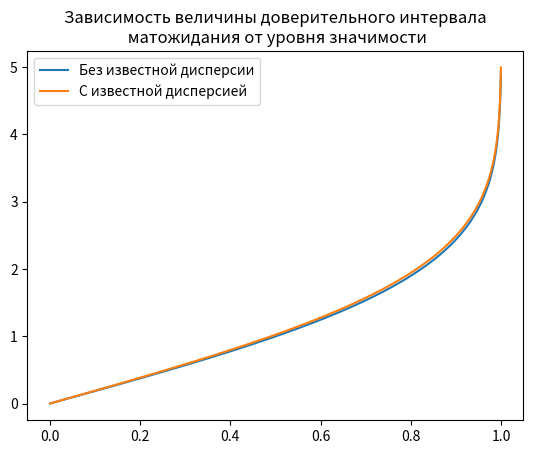
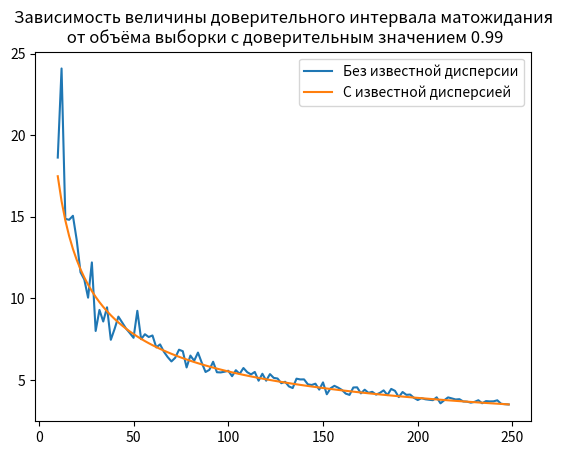
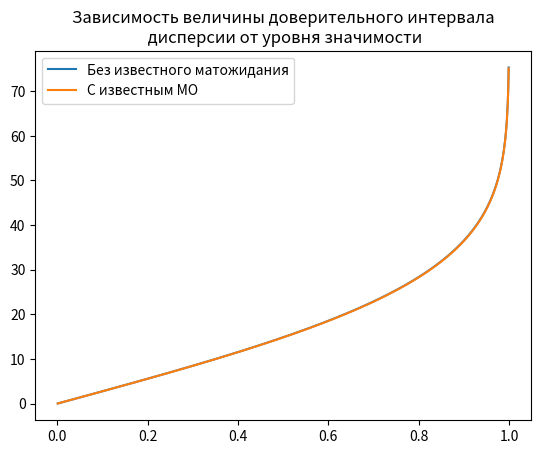
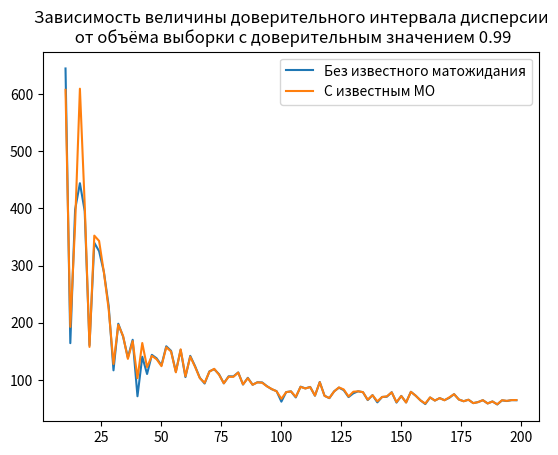

These charts were generated, in order, by the following Python code:
import numpy as np
import sympy as sp
import matplotlib.pyplot as plt
from scipy.stats import t
import math
from scipy.stats import chi2
from scipy.special import erf
from scipy.stats import norm

x = sp.symbols('x')
expression = x**2
y_function = sp.lambdify(x, expression, 'numpy')
a = 0
b = 6
n = 200
t95 = 1.972
t99 = 2.601
t999 = 3.340
izv_mo = 12
izv_disp1 = 115.2
izv_disp = izv_disp1 ** 0.5



def uniform_distribution(n, a, b):
    x = []
    y = []
    x_random = np.random.uniform(0, 1, n)
    for i in range(n):
        x.append(round(x_random[i] * (b - a) + a, 3))
        y.append(round(y_function(x[i]), 3))
    return y

def Mat_ojidanie(temp, n = 200):
    mo = 0
    for i in range(n):
        mo += temp[i] / n
    return mo

def dispersia(temp, mo, n = 200):
    disp = 0
    for i in range(n):
        disp += (temp[i] - mo) ** 2
    disp = disp / (n - 1)
    return disp

def doveritelniy_interval_mo(mo, disp, t, p):
    l_interval = mo - (disp * t) / math.sqrt(n)
    r_interval = mo + (disp * t) / math.sqrt(n)
    print("{}: {} <= {} <= {}".format(p, round(l_interval, 3), round(mo, 3), round(r_interval, 3)))

def doveritelniy_interval_disp(disp, p):
    l_interval = (n * disp ** 2) / chi2.isf((1 - p) / 2, n - 1)
    r_interval = (n * disp ** 2) / chi2.isf((1 + p) / 2, n - 1)
    print("{}: {} <= {} <= {}".format(p, round(l_interval, 3), round(disp ** 2, 3), round(r_interval, 3)))

def confidence_interval_dependency(n, disp):
    a_list = np.arange(0, 1, 0.001)
    interval_list = [2 * disp * t.ppf(1 - a / 2, n - 1) / n ** 0.5 for a in a_list]
    interval_list_with_dispersion = [2 * izv_disp / n ** 0.5 * norm.ppf(1 - a / 2.0) for a in a_list]
    plt.plot(1 - a_list, interval_list, label='Без известной дисперсии')
    plt.plot(1 - a_list, interval_list_with_dispersion, label='С известной дисперсией')
    plt.title("Зависимость величины доверительного интервала\n матожидания от уровня значимости")
    plt.legend()
    plt.show()

def confidence_interval_volume_dependency():
    alp = 0.01
    #n_list = np.arange(10, 251, 1)
    n_list = np.arange(10, 250, 2)
    interval_list = []
    interval_list_with_dispersion = []
    for nl in n_list:
        y = uniform_distribution(nl, a, b)
        y = sorted(y)
        mo = Mat_ojidanie(y, nl)
        disp = dispersia(y, mo, nl)
        interval_list.append(2 * disp ** 0.5 * t.ppf(1 - alp / 2, nl - 1) / (nl) ** 0.5)
        interval_list_with_dispersion.append(2 * izv_disp / nl**0.5 * norm.ppf(1 - alp / 2.0))
    plt.plot(n_list, interval_list, label='Без известной дисперсии')
    plt.plot(n_list, interval_list_with_dispersion, label='С известной дисперсией')
    plt.title("Зависимость величины доверительного интервала матожидания\n"
              " от объёма выборки с доверительным значением " + str(1 - alp))
    plt.legend()
    plt.show()


def confidence_interval_dependency_for_dispersion(y, disp2):
    a_list = np.arange(0.001, 1, 0.001)
    interval_list = [(n - 1) * disp2 / chi2.isf((1 + (1 - a)) / 2, n - 1) -
                     (n - 1) * disp2 / chi2.isf((1 - (1 - a)) / 2, n - 1) for a in a_list]
    disp_with_mo = dispersia(y, izv_mo)
    interval_list_with_mo = [n * disp_with_mo / chi2.isf((1 + (1 - a)) / 2, n) -
                     n * disp_with_mo / chi2.isf((1 - (1 - a)) / 2, n) for a in a_list]
    plt.plot(1 - a_list, interval_list, label='Без известного матожидания')
    plt.plot(1 - a_list, interval_list_with_mo, label='С известным МО')
    plt.title("Зависимость величины доверительного интервала\n дисперсии от уровня значимости")
    plt.legend()
    plt.show()

def confidence_interval_volume_dependency_for_dispersion():
    a = 0.01
    n_list = np.arange(10, 200, 2)
    interval_list = []
    interval_list_with_mo = []
    for nl in n_list:
        y = uniform_distribution(nl, a, b)
        y = sorted(y)
        mo = Mat_ojidanie(y, nl)
        disp = dispersia(y, mo, nl)
        interval_list.append((nl - 1) * disp / chi2.isf((1 + (1 - a)) / 2, nl - 1) -
                             (nl - 1) * disp / chi2.isf((1 - (1 - a)) / 2, nl - 1))
        disp_with_mo = dispersia(y, izv_mo, nl)
        interval_list_with_mo.append(nl * disp_with_mo / chi2.isf((1 + (1 - a)) / 2, nl) -
                     nl * disp_with_mo / chi2.isf((1 - (1 - a)) / 2, nl))
    plt.plot(n_list, interval_list, label='Без известного матожидания')
    plt.plot(n_list, interval_list_with_mo, label='С известным МО')
    plt.title(
        "Зависимость величины доверительного интервала дисперсии\n от объёма выборки с доверительным значением " + str(1 - a))
    plt.legend()
    plt.show()

def main():
    y = uniform_distribution(n, a, b)
    y = sorted(y)
    mo = Mat_ojidanie(y)
    disp2 = dispersia(y, mo)
    disp = sp.sqrt(disp2)
    print("Точечная оценка матожидания: {}".format(round(mo, 4)))
    print("Матожидания: {}".format(round(izv_mo, 4)))
    print("Точечная оценка дисперсии: {}".format(round(disp2, 4)))
    print("Дисперсия: {}".format(round(izv_disp1, 4)))
    print("Доверительный интервал с неизвестной дисперсией:")

    doveritelniy_interval_mo(mo, disp, t999, 0.999)
    doveritelniy_interval_mo(mo, disp, t99, 0.99)
    doveritelniy_interval_mo(mo, disp, t95, 0.95)
    print("Доверительный интервал с известной дисперсией:")
    doveritelniy_interval_mo(izv_mo, izv_disp, t999, 0.999)
    doveritelniy_interval_mo(izv_mo, izv_disp, t99, 0.99)
    doveritelniy_interval_mo(izv_mo, izv_disp, t95, 0.95)
    print("Доверительный интервал с неизвестным матожиданием: ")
    doveritelniy_interval_disp(disp, 0.999)
    doveritelniy_interval_disp(disp, 0.99)
    doveritelniy_interval_disp(disp, 0.95)
    print("Доверительный интервал с известным матожиданием: ")
    doveritelniy_interval_disp(izv_disp, 0.999)
    doveritelniy_interval_disp(izv_disp, 0.99)
    doveritelniy_interval_disp(izv_disp, 0.95)
    confidence_interval_dependency(n, disp)
    confidence_interval_volume_dependency()
    confidence_interval_dependency_for_dispersion(y, disp2)
    confidence_interval_volume_dependency_for_dispersion()

if __name__ == "__main__":
    main()
